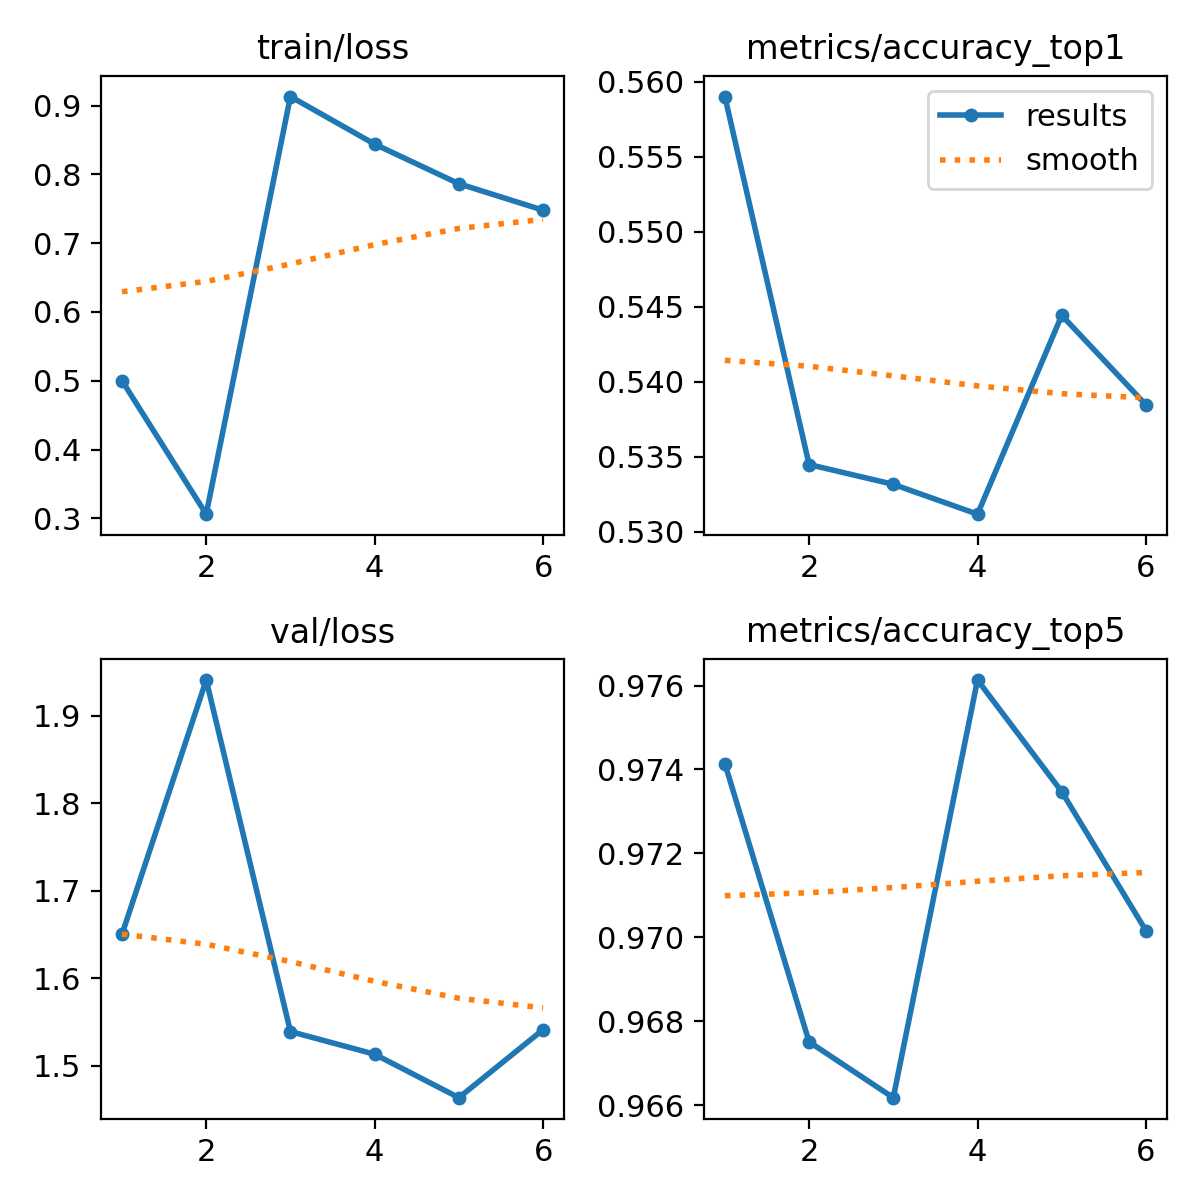

Data behind this chart, as committed beside it:
epoch, time, train/loss, metrics/accuracy_top1, metrics/accuracy_top5, val/loss, lr/pg0, lr/pg1, lr/pg2
1, 1361, 0.5001, 0.559, 0.9741, 1.65, 0.0003014, 0.0003014, 0.0003014
2, 1563, 0.3061, 0.5345, 0.9675, 1.941, 0.0005645, 0.0005645, 0.0005645
3, 1761, 0.9132, 0.5332, 0.9662, 1.539, 0.0007876, 0.0007876, 0.0007876
4, 1944, 0.844, 0.5312, 0.9761, 1.513, 0.000729, 0.000729, 0.000729
5, 2126, 0.7864, 0.5444, 0.9735, 1.464, 0.000669, 0.000669, 0.000669
6, 2308, 0.748, 0.5385, 0.9702, 1.541, 0.000609, 0.000609, 0.000609
